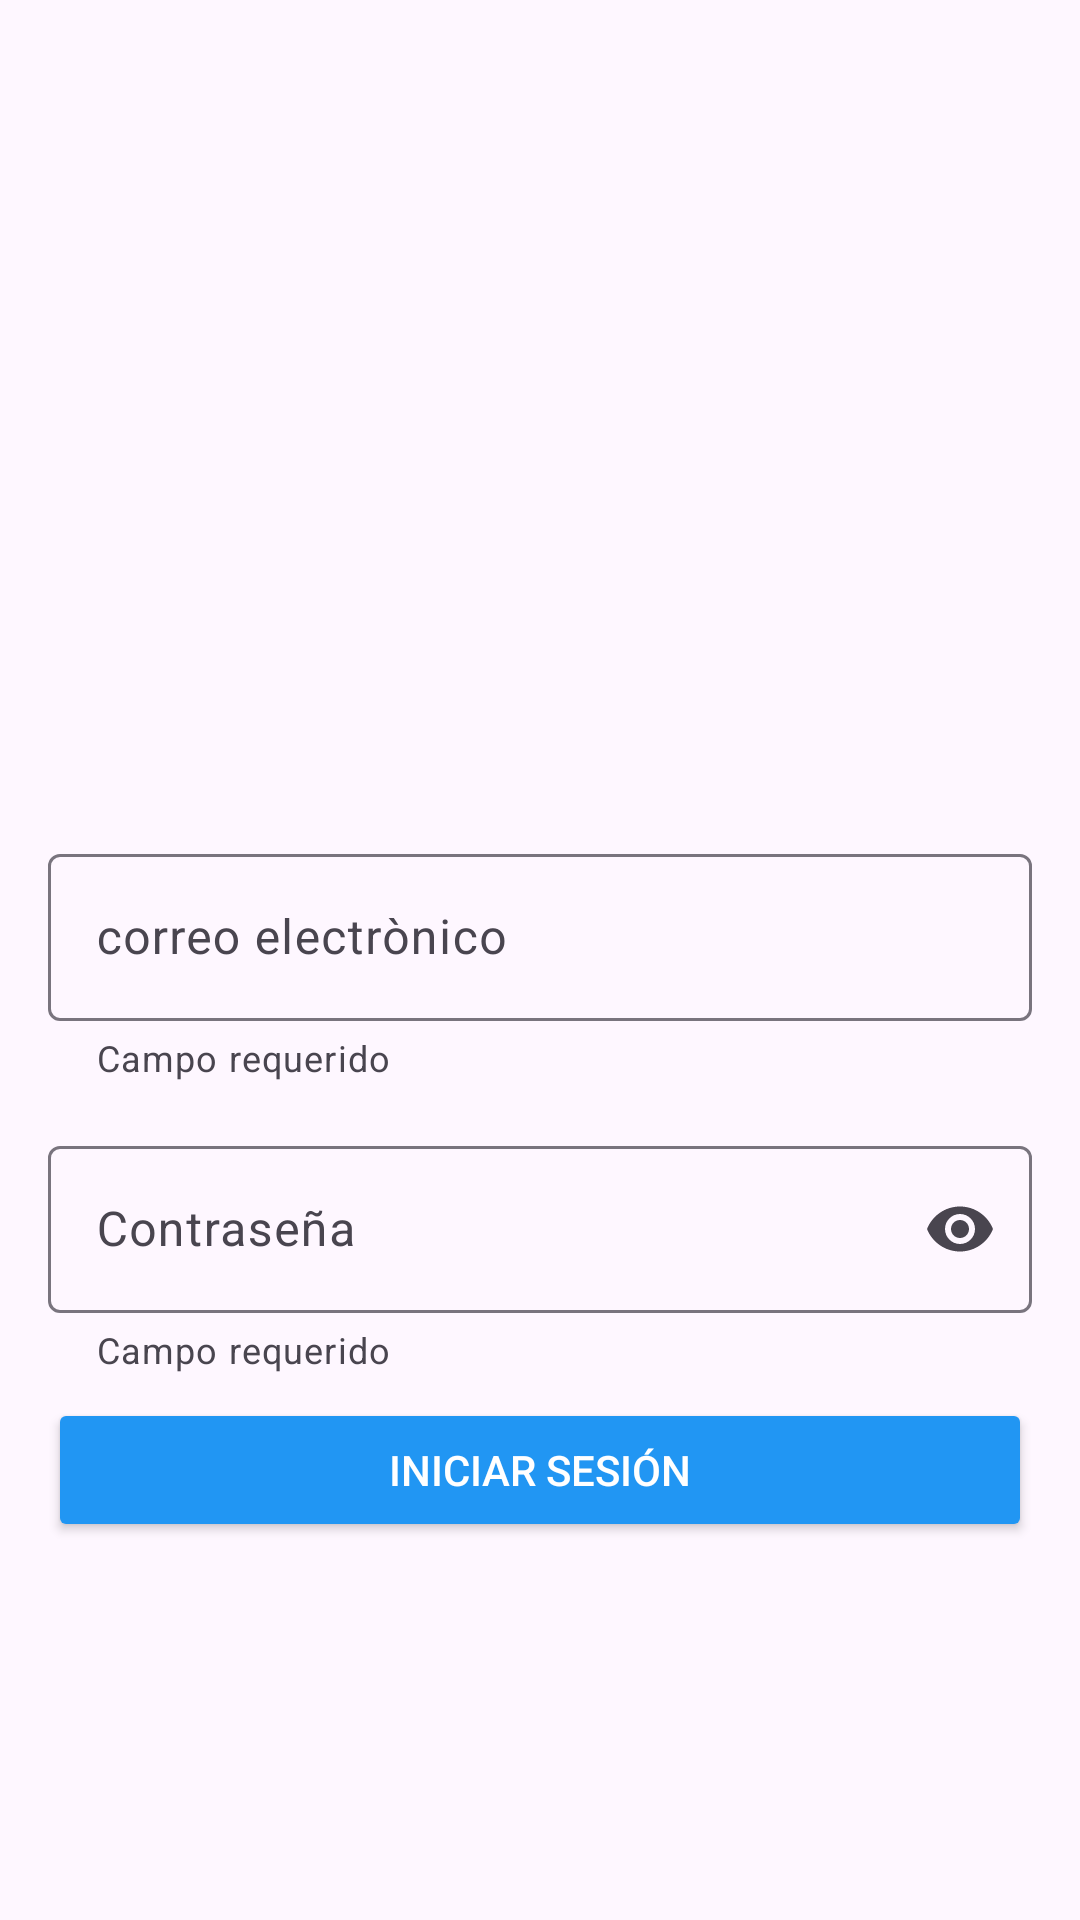

The Android layout XML behind this screen, and the referenced resources:
<!-- AndroidManifest.xml: application theme Base.Theme.Taqueria -->
<!-- res/layout/activity_login.xml -->
<?xml version="1.0" encoding="utf-8"?>
<androidx.constraintlayout.widget.ConstraintLayout xmlns:android="http://schemas.android.com/apk/res/android"
    xmlns:app="http://schemas.android.com/apk/res-auto"
    xmlns:tools="http://schemas.android.com/tools"
    android:id="@+id/main"
    android:layout_width="match_parent"
    android:layout_height="match_parent"
    tools:context=".presentation.ui.LoginActivity">

    <com.google.android.material.textfield.TextInputLayout
        android:id="@+id/tilEmail"
        android:layout_width="0dp"
        android:layout_height="wrap_content"
        app:layout_constraintTop_toTopOf="parent"
        app:layout_constraintStart_toStartOf="parent"
        app:layout_constraintEnd_toEndOf="parent"
        app:layout_constraintBottom_toBottomOf="parent"
        android:layout_marginHorizontal="@dimen/margin_default"
        style="@style/ThemeOverlay.Material3.AutoCompleteTextView.OutlinedBox.Dense"
        app:helperText="@string/helper_required"
        android:hint="@string/hint_email"
        app:endIconMode="clear_text">

        <com.google.android.material.textfield.TextInputEditText
            android:id="@+id/etEmail"
            android:layout_width="match_parent"
            android:layout_height="match_parent"
            android:inputType="textEmailAddress"/>
    </com.google.android.material.textfield.TextInputLayout>

    <com.google.android.material.textfield.TextInputLayout
        android:id="@+id/tilPassword"
        android:layout_width="0dp"
        android:layout_height="wrap_content"
        app:layout_constraintTop_toBottomOf="@+id/tilEmail"
        app:layout_constraintStart_toStartOf="parent"
        app:layout_constraintEnd_toEndOf="parent"
        android:layout_marginTop="@dimen/margin_default"
        android:layout_marginHorizontal="@dimen/margin_default"
        style="@style/ThemeOverlay.Material3.AutoCompleteTextView.OutlinedBox.Dense"
        app:helperText="@string/helper_required"
        android:hint="@string/hint_password"
        app:endIconMode="password_toggle">

        <com.google.android.material.textfield.TextInputEditText
            android:id="@+id/etPassword"
            android:layout_width="match_parent"
            android:layout_height="match_parent"
            android:inputType="textPassword"/>
    </com.google.android.material.textfield.TextInputLayout>

    <androidx.appcompat.widget.AppCompatButton
        android:id="@+id/btnLogin"
        android:layout_width="0dp"
        android:layout_height="wrap_content"
        app:layout_constraintTop_toBottomOf="@+id/tilPassword"
        app:layout_constraintStart_toStartOf="@+id/tilPassword"
        app:layout_constraintEnd_toEndOf="@+id/tilPassword"
        android:layout_marginTop="@dimen/margin_min"
        android:text="@string/btn_login"
        android:textColor="@color/white"
        android:backgroundTint="@color/blue"/>

</androidx.constraintlayout.widget.ConstraintLayout>
<!-- resources referenced by this layout -->
<resources>
  <color name="blue">#2196F3</color>
  <color name="white">#FFFFFFFF</color>
  <dimen name="margin_default">16dp</dimen>
  <dimen name="margin_min">8dp</dimen>
  <string name="btn_login">Iniciar sesión</string>
  <string name="helper_required">Campo requerido</string>
  <string name="hint_email">correo electrònico</string>
  <string name="hint_password">Contraseña</string>
  <style name="Base.Theme.Taqueria" parent="Theme.Material3.DayNight.NoActionBar">
          
          <item name="colorPrimary">@color/blue</item>
          <item name="colorPrimaryVariant">@color/blue_light</item>
          
          
          
      </style>
  <color name="blue_light">#74BFFF</color>
</resources>
